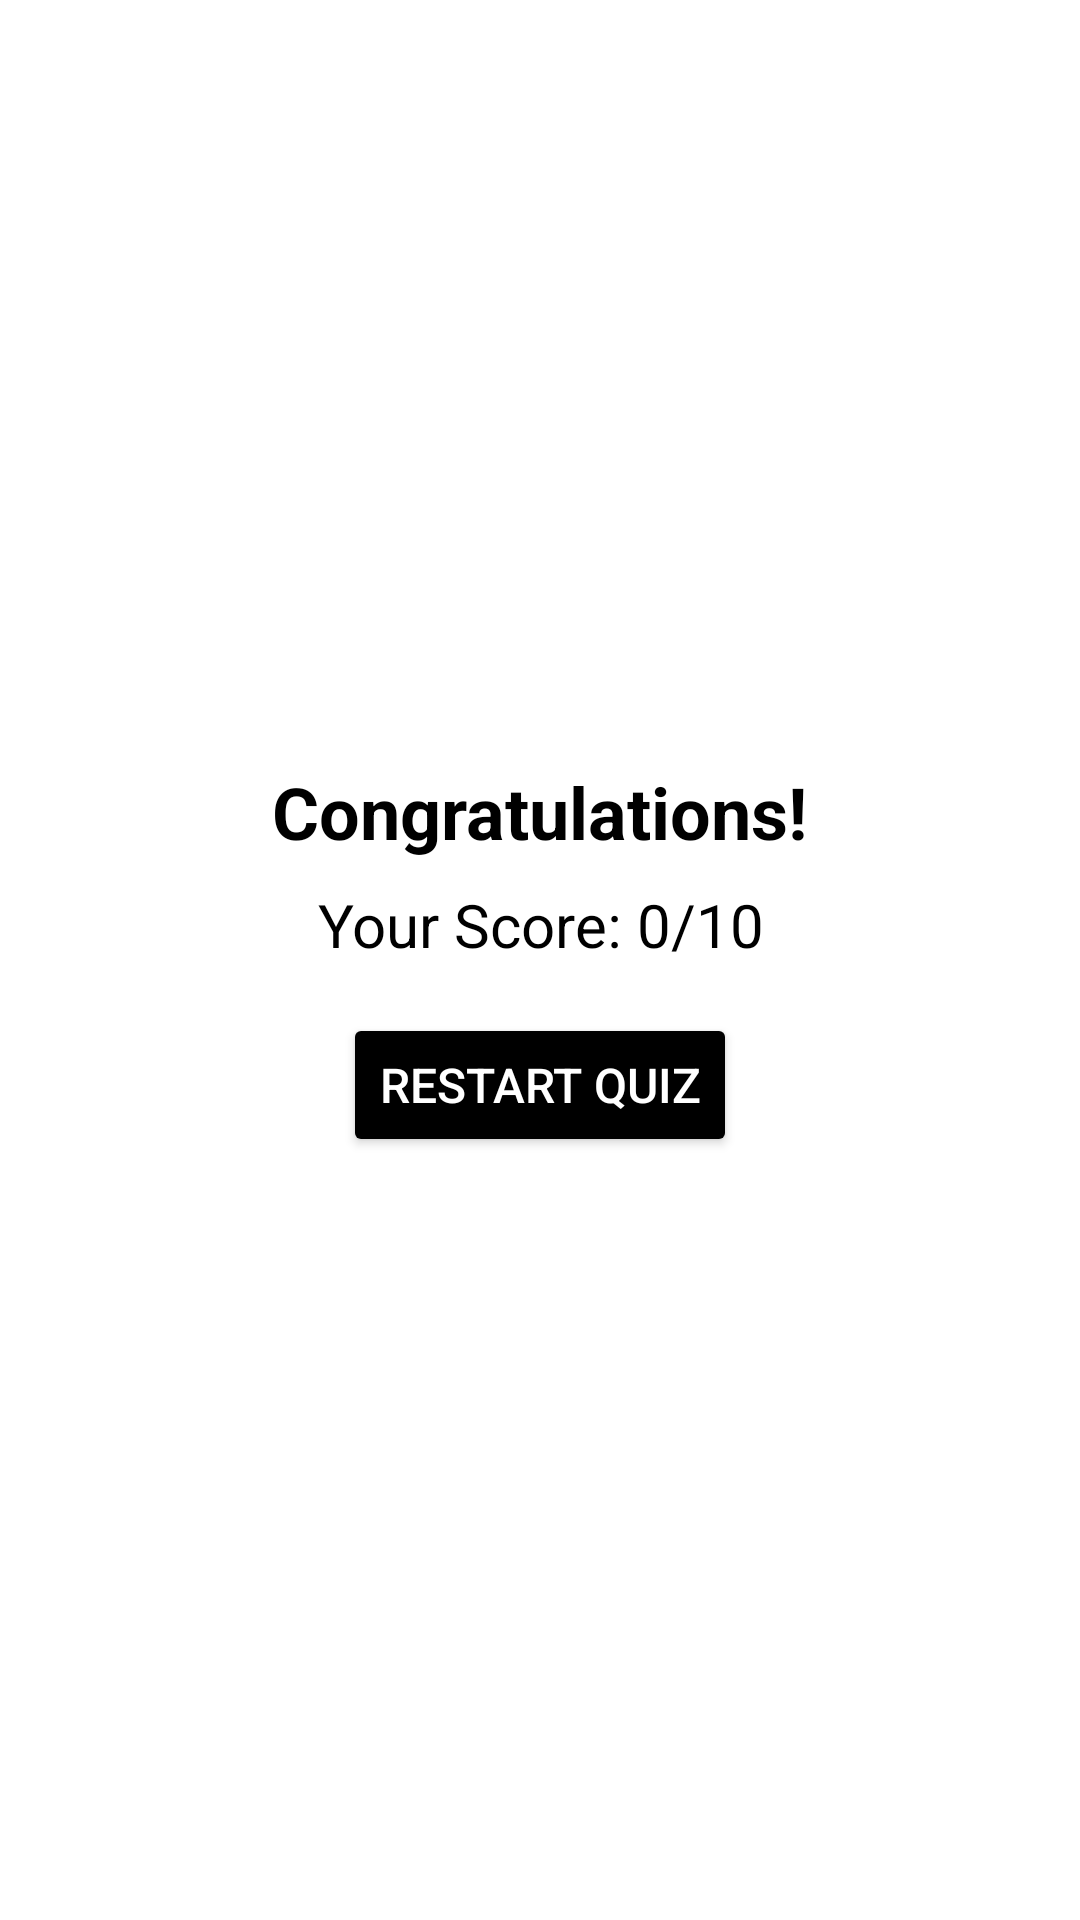

This screen was rendered from an Android layout file. Write that file and the resources it references.
<!-- AndroidManifest.xml: application theme Theme.TriviaApp -->
<!-- res/layout/score_screen.xml -->
<?xml version="1.0" encoding="utf-8"?>
<LinearLayout
    xmlns:android="http://schemas.android.com/apk/res/android"
    android:layout_width="match_parent"
    android:layout_height="match_parent"
    android:orientation="vertical"
    android:gravity="center"
    android:padding="16dp"
    android:background="@color/white">

    
    <TextView
        android:id="@+id/congrats_message"
        android:layout_width="wrap_content"
        android:layout_height="wrap_content"
        android:text="Congratulations!"
        android:textSize="24sp"
        android:textStyle="bold"
        android:textColor="@color/black"
        android:gravity="center"
        android:paddingBottom="8dp" />

    
    <TextView
        android:id="@+id/score_text"
        android:layout_width="wrap_content"
        android:layout_height="wrap_content"
        android:text="Your Score: 0/10"
        android:textSize="20sp"
        android:textColor="@color/black"
        android:gravity="center"
        android:paddingBottom="16dp" />

    
    <Button
        android:id="@+id/restart_button"
        android:layout_width="wrap_content"
        android:layout_height="wrap_content"
        android:text="Restart Quiz"
        android:textSize="16sp"
        android:padding="12dp"
        android:backgroundTint="@color/black"
        android:textColor="@color/white" />

</LinearLayout>
<!-- resources referenced by this layout -->
<resources>
  <style name="Theme.TriviaApp" parent="Theme.AppCompat.DayNight.DarkActionBar" />
  <!-- not gathered from this repository: default colours our renderer supplied (Android Studio template values) -->
  <color name="black">#FF000000</color>
  <color name="white">#FFFFFFFF</color>
</resources>
